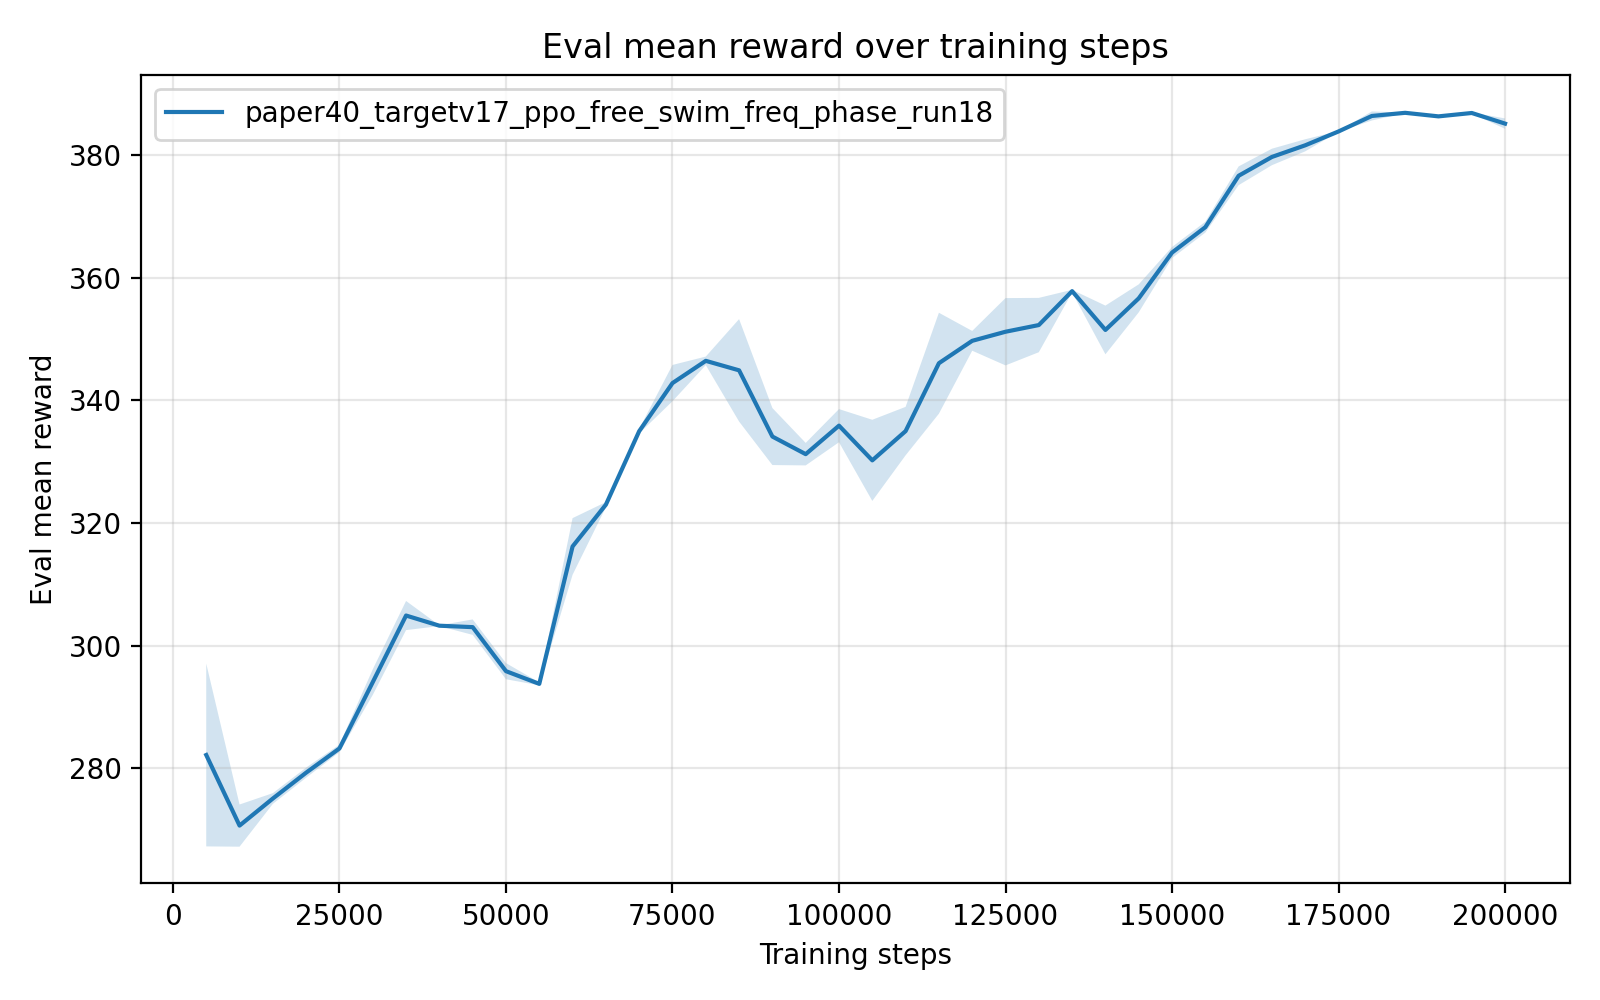

The file beside this chart, header and first rows:
timesteps, mean_reward, std_reward, min_reward, max_reward
5.000000000000000000e+03, 2.821877062000000365e+02, 1.490348868073103361e+01, 2.742858150000000137e+02, 3.119910419999999931e+02
1.000000000000000000e+04, 2.706767922000000226e+02, 3.438831772040296109e+00, 2.689514300000000162e+02, 2.775544530000000236e+02
1.500000000000000000e+04, 2.750924216000000229e+02, 8.762951072801001828e-01, 2.745820909999999913e+02, 2.768434070000000133e+02
2.000000000000000000e+04, 2.793094906000000037e+02, 8.238829687390232248e-01, 2.776617580000000203e+02, 2.797248079999999959e+02
2.500000000000000000e+04, 2.832611299999999801e+02, 6.114857933973725235e-01, 2.829408399999999801e+02, 2.844840090000000146e+02
3.000000000000000000e+04, 2.940715255999999727e+02, 2.087443627919055800e+00, 2.898966389999999933e+02, 2.951175129999999740e+02
3.500000000000000000e+04, 3.049293470000000070e+02, 2.374968162965813701e+00, 3.001794390000000021e+02, 3.061221780000000194e+02
4.000000000000000000e+04, 3.032719929999999522e+02, 6.458656650110283781e-02, 3.031510779999999841e+02, 3.033462170000000242e+02
4.500000000000000000e+04, 3.030366836000000035e+02, 1.260333450838551528e+00, 3.005233600000000251e+02, 3.037302710000000161e+02
5.000000000000000000e+04, 2.958594309999999723e+02, 1.315997913925698093e+00, 2.951072919999999726e+02, 2.984896039999999857e+02
5.500000000000000000e+04, 2.937880165999999917e+02, 2.382863129259540358e-01, 2.933139709999999809e+02, 2.939242740000000254e+02
6.000000000000000000e+04, 3.161948160000000030e+02, 4.619924430779404290e+00, 3.069557399999999916e+02, 3.185434799999999882e+02
6.500000000000000000e+04, 3.230097587999999860e+02, 4.170279479048686899e-01, 3.227998590000000263e+02, 3.238438049999999748e+02
7.000000000000000000e+04, 3.349891824000000042e+02, 3.718560702361128345e-01, 3.342486569999999801e+02, 3.352409040000000005e+02
7.500000000000000000e+04, 3.428345500000000357e+02, 2.957496158800877240e+00, 3.411868880000000104e+02, 3.487469449999999824e+02
8.000000000000000000e+04, 3.464619078000000059e+02, 6.966112371638502054e-01, 3.460785119999999893e+02, 3.478546549999999797e+02
8.500000000000000000e+04, 3.449136028000000351e+02, 8.352205554541384913e+00, 3.392606700000000046e+02, 3.615460090000000264e+02
9.000000000000000000e+04, 3.341171749999999747e+02, 4.647088632635100858e+00, 3.311689489999999978e+02, 3.433882830000000013e+02
9.500000000000000000e+04, 3.312454650000000242e+02, 1.834972388557272183e+00, 3.302104330000000232e+02, 3.349133679999999913e+02
1.000000000000000000e+05, 3.358918297999999822e+02, 2.703631263542301877e+00, 3.305130760000000123e+02, 3.377707080000000133e+02
1.050000000000000000e+05, 3.302356780000000072e+02, 6.616520863453330570e+00, 3.260979179999999928e+02, 3.434401990000000069e+02
1.100000000000000000e+05, 3.350066592000000014e+02, 3.950459338416664856e+00, 3.271491649999999822e+02, 3.377688650000000052e+02
1.150000000000000000e+05, 3.460757187999999474e+02, 8.229755972205843761e+00, 3.296868890000000079e+02, 3.516415410000000179e+02
1.200000000000000000e+05, 3.497262319999999818e+02, 1.611092073647801159e+00, 3.488508330000000228e+02, 3.529475959999999759e+02
1.250000000000000000e+05, 3.512064957999999706e+02, 5.487563270956544947e+00, 3.402752859999999941e+02, 3.548836539999999786e+02
1.300000000000000000e+05, 3.522986887999999794e+02, 4.430133684498406055e+00, 3.493246009999999728e+02, 3.611231490000000122e+02
1.350000000000000000e+05, 3.578270923999999695e+02, 2.144799403894060430e-01, 3.576738399999999842e+02, 3.582352200000000266e+02
1.400000000000000000e+05, 3.515013716000000272e+02, 3.969691465497964700e+00, 3.490608520000000112e+02, 3.594265399999999886e+02
1.450000000000000000e+05, 3.566524536000000012e+02, 2.281763478436680703e+00, 3.520929919999999811e+02, 3.579786080000000084e+02
1.500000000000000000e+05, 3.641151467999999909e+02, 9.072406233088098348e-01, 3.623026639999999929e+02, 3.646506949999999847e+02
1.550000000000000000e+05, 3.682588502000000403e+02, 8.844733156990970402e-01, 3.664906290000000126e+02, 3.687499500000000126e+02
1.600000000000000000e+05, 3.766405000000000314e+02, 1.527215545013870246e+00, 3.735860769999999889e+02, 3.774063810000000103e+02
1.650000000000000000e+05, 3.797116839999999911e+02, 1.344504037020790577e+00, 3.770226900000000114e+02, 3.803867720000000077e+02
1.700000000000000000e+05, 3.816101780000000190e+02, 9.865198313982261880e-01, 3.796371710000000235e+02, 3.821071519999999850e+02
1.750000000000000000e+05, 3.838694107999999687e+02, 5.353540485845619673e-02, 3.837625170000000026e+02, 3.839020929999999794e+02
1.800000000000000000e+05, 3.863952353999999900e+02, 7.381386009691064398e-01, 3.849189600000000269e+02, 3.867650580000000105e+02
1.850000000000000000e+05, 3.869062668000000258e+02, 4.444992309734704938e-02, 3.868173669999999902e+02, 3.869285209999999893e+02
1.900000000000000000e+05, 3.863274404000000004e+02, 1.014137981932791699e-02, 3.863222999999999843e+02, 3.863477219999999761e+02
1.950000000000000000e+05, 3.868797177999999803e+02, 7.964056839927263765e-02, 3.867204380000000015e+02, 3.869197589999999991e+02
2.000000000000000000e+05, 3.851460619999999722e+02, 8.476987047773498762e-01, 3.846964780000000133e+02, 3.868412500000000023e+02
